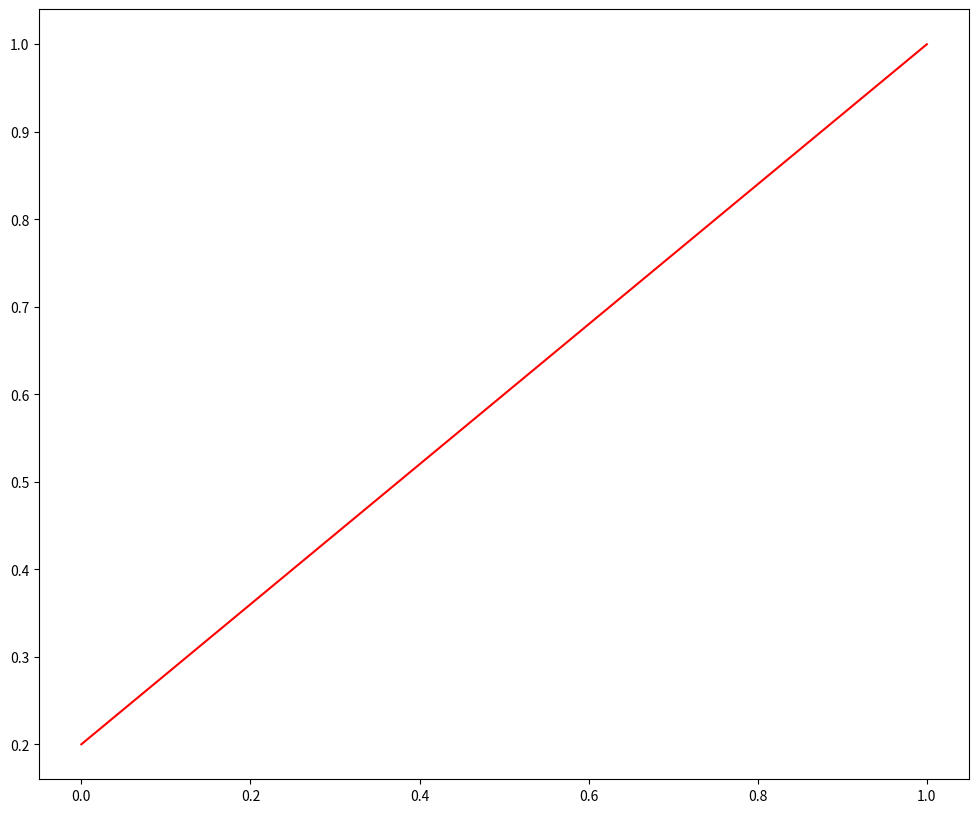

This figure's Python source: (Note: this script raises an exception after producing the figure.)

import numpy as np
import numpy.random as nr
import matplotlib.pyplot as pl
# %matplotlib inline

def perceptron(xn, yn, max_iter=1000, w=np.zeros(3)):
    '''
        A very simple implementation of the perceptron algorithm for two dimensional data.

        Given points (x, y) with x in R^{2} and y in {-1, 1}, the perceptron learning algorithm
        searchs for the best line the separates the data points according to the difference classes defind
        in y.
    '''
    # get number of data in xn
    N = xn.shape[0]

    # Separating curve
    # turn array value to sign (-1, 0, 1) for a linear function
    f = lambda x: np.sign(w[0]+w[1]*x[0]+w[2]*x[1])

    for _ in xrange(max_iter):
        # random sample those points. i would be interger and between 0 to N
        i = nr.randint(N)
        # print i, xn[i, 0], xn[i, 1], f(xn[i,:]), yn[i]
        # If not classified correctly, adjust the line to account for that point
        if (yn[i] != f(xn[i,:])):
            # the first weight is effectively the bias
            w[0] = w[1] + yn[i]
            w[1] = w[1] + yn[i] * xn[i, 0]
            w[2] = w[2] + yn[i] * xn[i, 1]
    return w

# [redacted]

# Specify size of plot
pl.rcParams['figure.figsize'] = (12.0, 10.0)

# Generate some points
N = 100
# N points two dimensions
xn = nr.rand(N, 2)

# Generate date array from 0 to 1, default array size is 50 .
x = np.linspace(0, 1)

# Pick a line
a, b = 0.8, 0.2
f = lambda x : a*x + b

fig = pl.figure()
# Get current axis
figa = pl.gca()
# plot random points
# pl.plot(xn[:, 0], xn[:, 1], 'bo')
# plot line
pl.plot(x, f(x), 'r')

# points Separate flag
yn = np.zeros([N, 1])

for i in xrange(N):
    # Compare isn't the point above or below the line.
    if(f(xn[i, 0]) > xn[i, 1]):
        yn[i] = 1
        # pl.plot(xn[i, 0], xn[i, 1], 'go')
    else:
        yn[i] = -1
w = perceptron(xn, yn)
# turning ax + by + c = 0 form to y = ax + b
bnew = -w[0]/w[2]   # bnew = -c/b
anew = -w[1]/w[2]   # anew = -a/b
y = lambda x: anew * x + bnew
# compute colors for the points
sep_color = (yn+1)/2.0
# pl.figure()
# figa
pl.scatter(xn[:,0], xn[:,1], c=sep_color, s=30)
pl.plot(x,y(x),'b--',label='Line from perceptron implementation.')
pl.plot(x,f(x),'r',label='Original line.')
pl.legend()
# pl.legend(['Above','Separator','Below'],loc=0)
pl.title('Selected points with their separating line.')
pl.show()
